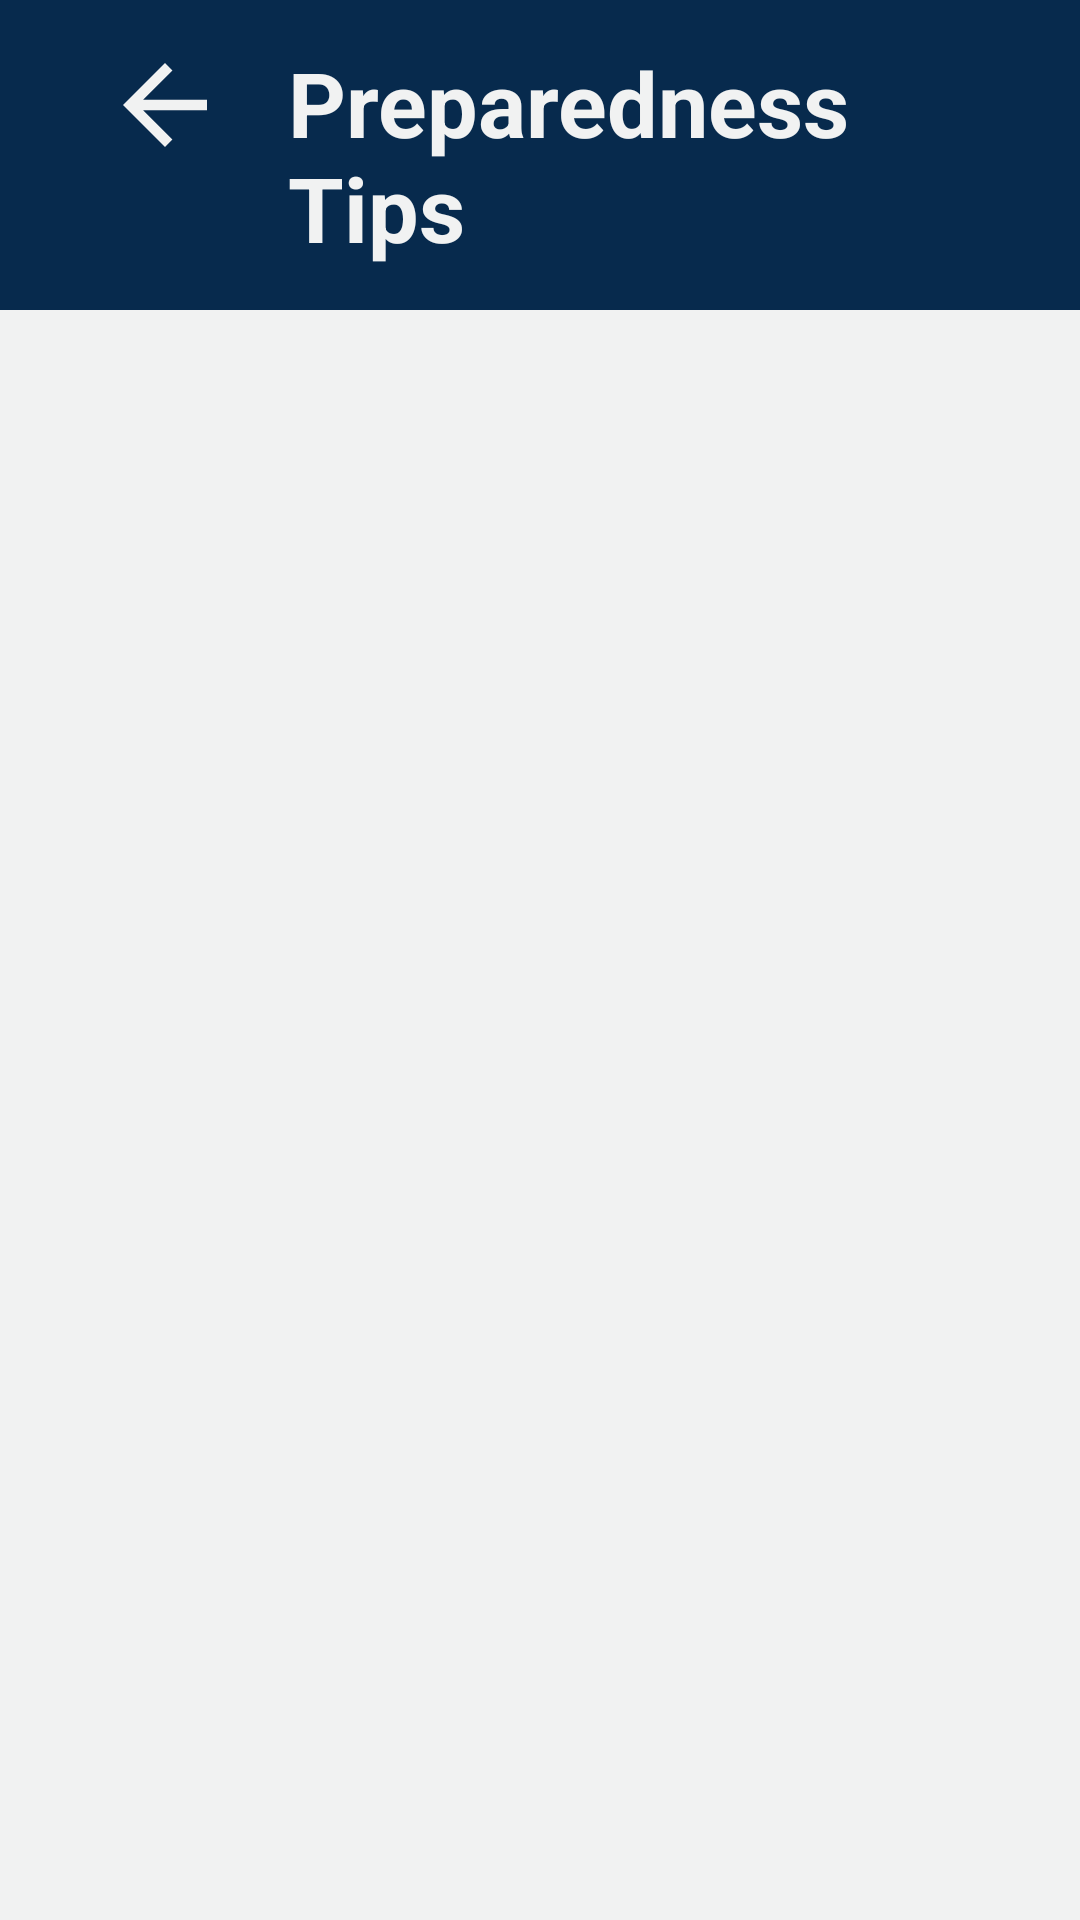

Write the Android layout XML for this screen, with the resource values it uses.
<!-- AndroidManifest.xml: application theme Theme.RescYOU -->
<!-- res/layout/activity_preparedness_tips.xml -->
<?xml version="1.0" encoding="utf-8"?>
<ScrollView xmlns:android="http://schemas.android.com/apk/res/android"
    xmlns:app="http://schemas.android.com/apk/res-auto"
    xmlns:tools="http://schemas.android.com/tools"
    android:layout_width="match_parent"
    android:layout_height="match_parent"
    tools:context=".PreparednessTips"
    android:background="@color/white"
    >

    <LinearLayout
        android:layout_width="match_parent"
        android:layout_height="wrap_content"
        android:orientation="vertical"
        android:background="@color/white"
        >

        
        <RelativeLayout
            android:id="@+id/back_layout"
            android:layout_width="match_parent"
            android:layout_height="wrap_content"
            android:paddingHorizontal="34dp"
            android:paddingVertical="14dp"
            android:background="@color/navy_blue">

            <ImageView
                android:id="@+id/back_button"
                android:layout_width="wrap_content"
                android:layout_height="wrap_content"
                android:src="@drawable/back_button_3"></ImageView>
            <TextView
                android:id="@+id/tips_textview"
                android:layout_width="wrap_content"
                android:layout_height="wrap_content"
                android:layout_gravity="center"
                android:text="@string/preparedness_tips"
                android:textColor="@color/white"
                android:textSize="30sp"
                android:textStyle="bold"
                android:layout_toEndOf="@+id/back_button"
                android:layout_alignTop="@id/back_button"
                android:layout_marginStart="20dp"
                />
        </RelativeLayout>

        

        <androidx.recyclerview.widget.RecyclerView
            android:id="@+id/tips_recyclerView"
            android:layout_width="wrap_content"
            android:layout_height="wrap_content"
            android:scrollbars="vertical"
            android:layout_gravity="center"

            >

        </androidx.recyclerview.widget.RecyclerView>



    </LinearLayout>
</ScrollView>
<!-- resources referenced by this layout -->
<resources>
  <color name="navy_blue">#072A4D</color>
  <color name="white">#F1F2F2</color>
  <!-- drawable back_button_3 (drawable) -->
  <vector android:autoMirrored="true" android:height="42dp"
      android:tint="#F1F2F2" android:viewportHeight="24"
      android:viewportWidth="24" android:width="42dp" xmlns:android="http://schemas.android.com/apk/res/android">
      <path android:fillColor="@android:color/white" android:pathData="M20,11H7.83l5.59,-5.59L12,4l-8,8 8,8 1.41,-1.41L7.83,13H20v-2z"/>
  </vector>
  <string name="preparedness_tips">Preparedness Tips</string>
  <style name="Theme.RescYOU" parent="Base.Theme.RescYOU">
          <item name="colorPrimary">#B6B6B6</item>
          <item name="colorPrimaryVariant">#B6B6B6</item>
          <item name="colorOnPrimary">#E6E3E3</item>
          <item name="android:forceDarkAllowed" tools:targetApi="q">false</item>
  
  
      </style>
  <style name="Base.Theme.RescYOU" parent="Theme.Material3.DayNight.NoActionBar">
          <item name="colorPrimary">@color/colorPrimary</item>
          <item name="colorPrimaryVariant">#B6B6B6</item>
          <item name="colorOnPrimary">#E6E3E3</item>
          <item name="android:forceDarkAllowed" tools:targetApi="q">false</item>
  
      </style>
  <!-- not gathered from this repository: default colours our renderer supplied (Android Studio template values) -->
  <color name="colorPrimary">#FF6200EE</color>
</resources>
